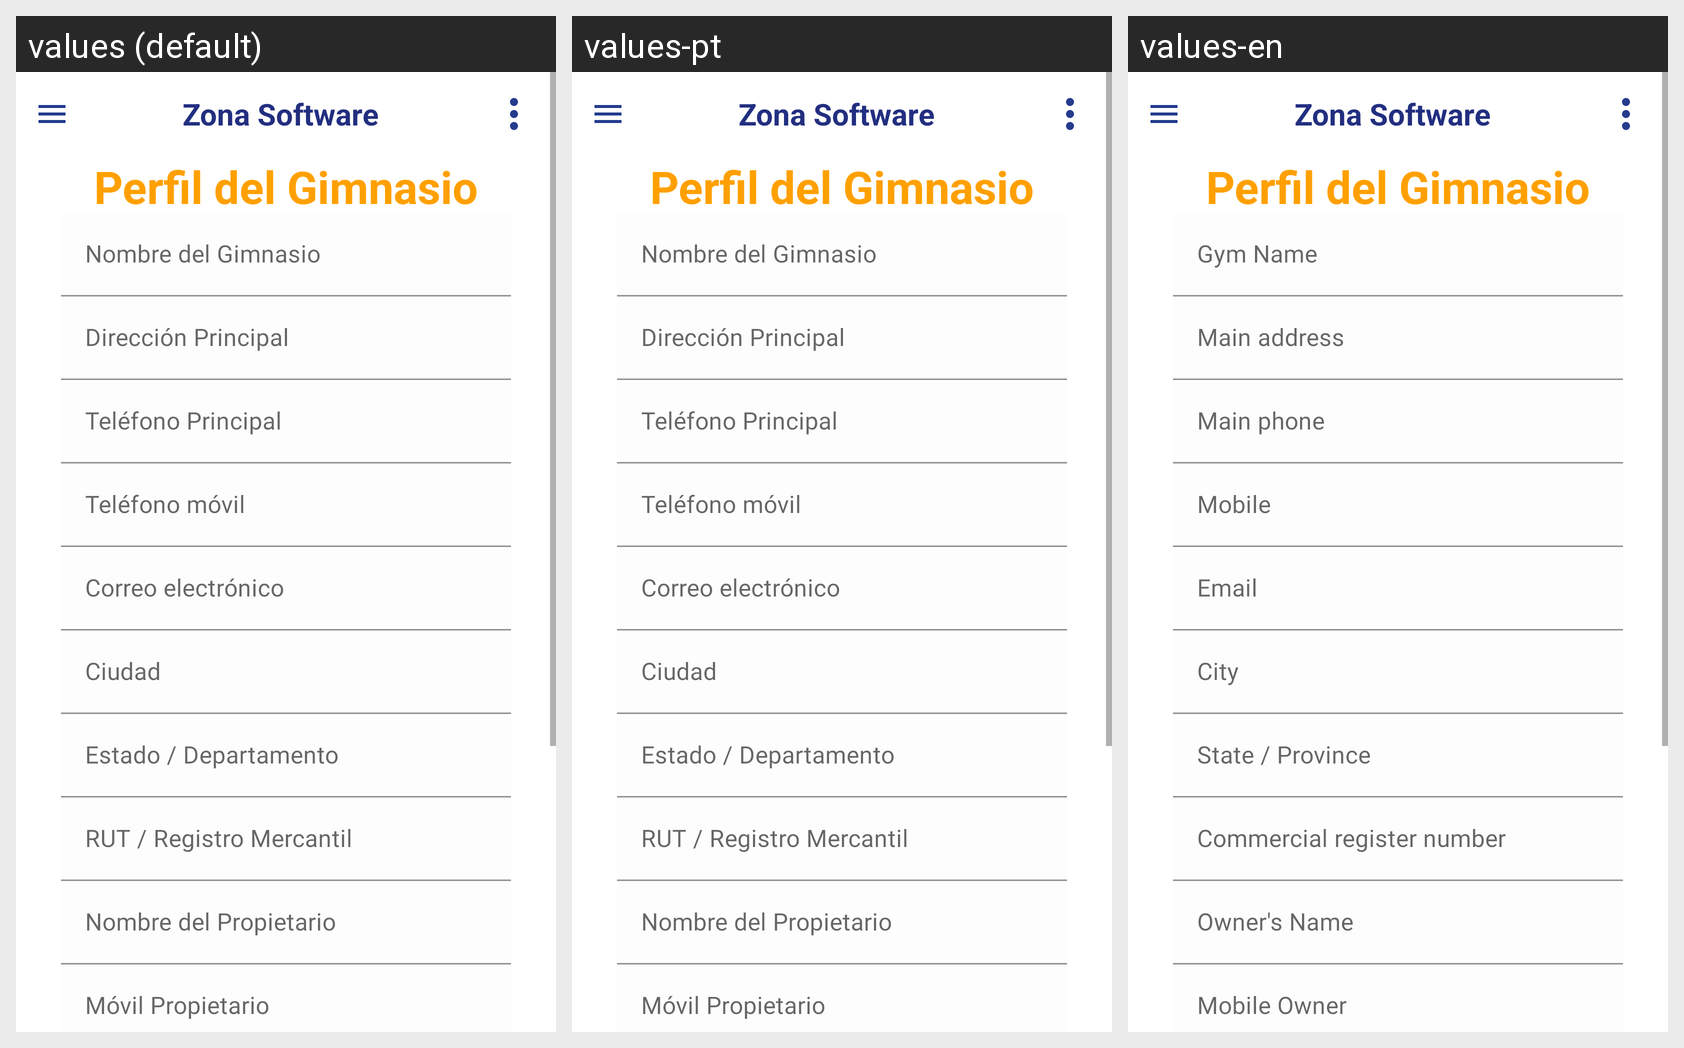

The same Android screen rendered under several of its app's locales, left to right. List the strings drawn on it with the default value and each locale's translation.
Android screen res/layout/activity_admin_profile.xml rendered under 3 locales, left to right: values (default), values-pt, values-en. Device: Nexus 5 (rendered at 1080×1920; each locale shown at half size, 540×960, under a caption strip naming it); theme Theme.GYMUP.
Strings drawn on this screen, with the default value and each locale's value (text and hints the layout hard-codes, and strings that could not be matched under every locale, appear in the picture but are not listed):

perfil_del_gimnasio
  values: Perfil del Gimnasio
  values-pt: Perfil del Gimnasio
  values-en: Perfil del Gimnasio

nombregimnasio
  values: Nombre del Gimnasio
  values-pt: Nombre del Gimnasio
  values-en: Gym Name

direccionprincipal
  values: Dirección Principal
  values-pt: Dirección Principal
  values-en: Main address

telefonoprincipal
  values: Teléfono Principal
  values-pt: Teléfono Principal
  values-en: Main phone

telMovil
  values: Teléfono móvil
  values-pt: Teléfono móvil
  values-en: Mobile

Email
  values: Correo electrónico
  values-pt: Correo electrónico
  values-en: Email

Ciudad
  values: Ciudad
  values-pt: Ciudad
  values-en: City

Estado
  values: Estado / Departamento
  values-pt: Estado / Departamento
  values-en: State / Province

RUT
  values: RUT / Registro Mercantil
  values-pt: RUT / Registro Mercantil
  values-en: Commercial register number

NombrePropietario
  values: Nombre del Propietario
  values-pt: Nombre del Propietario
  values-en: Owner's Name

MovilPropietario
  values: Móvil Propietario
  values-pt: Móvil Propietario
  values-en: Mobile Owner
